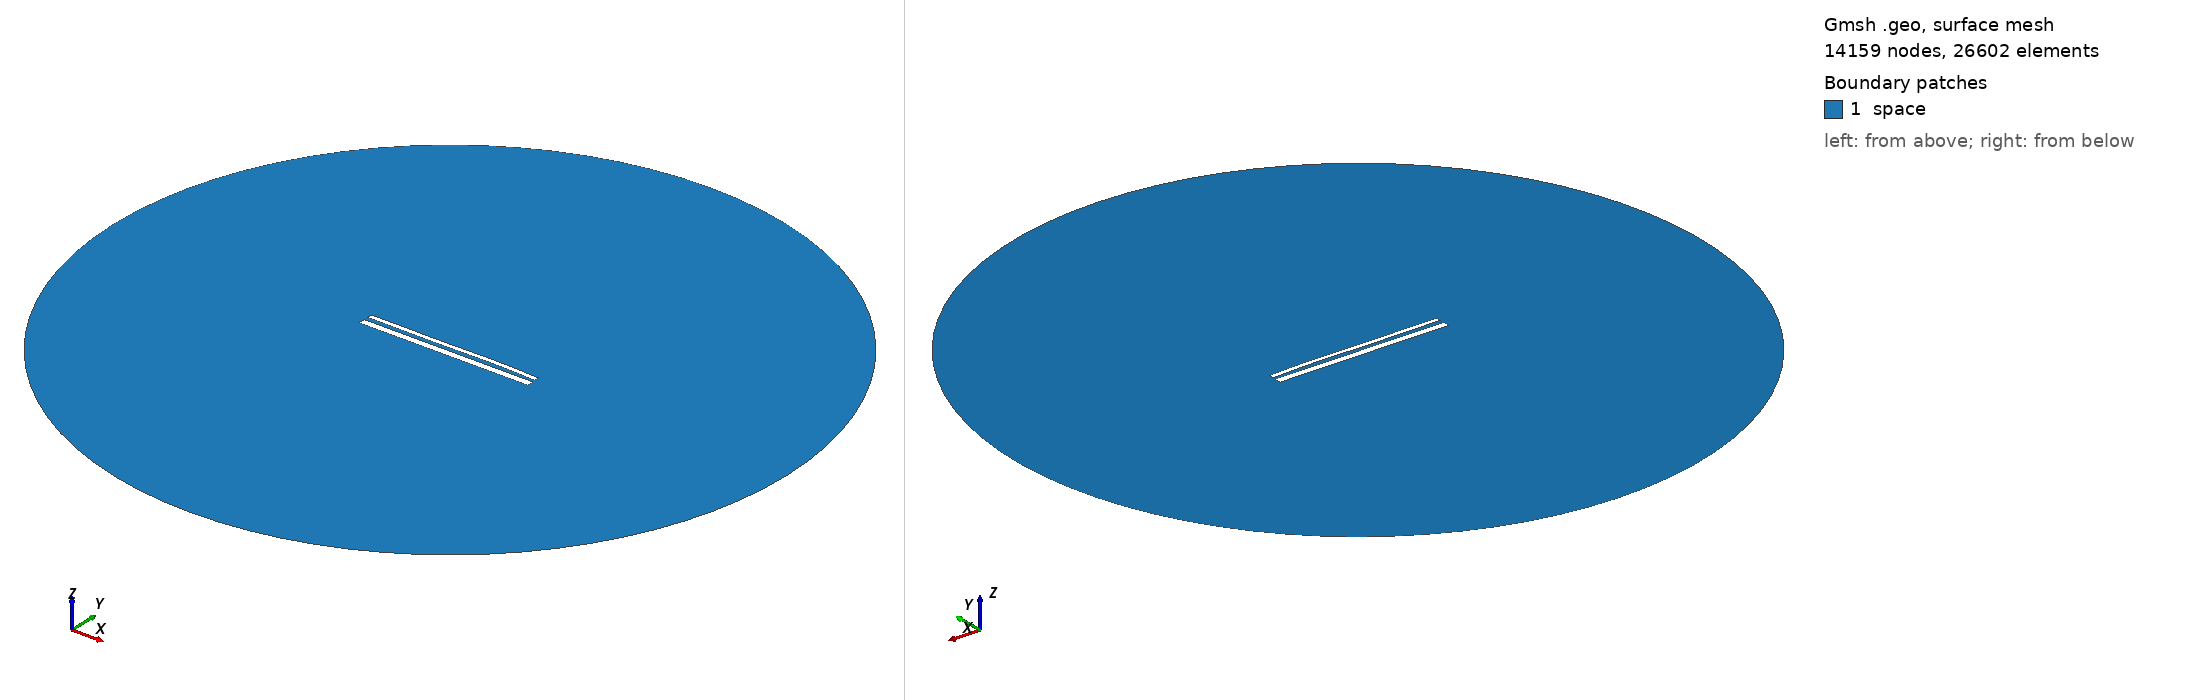

Gmsh geometry script, surface-meshed: 14159 nodes, 26602 surface elements. Boundary patches (legend numbers): 1 space. Left view from above one corner, right view from below the opposite corner. Legend entries are the model's physical surfaces. The drawing asked Gmsh for element sizes between 1% and 20% of the model's largest extent; the script's own settings can give other sizes.

=== 14454.geo (drawn) ===
//---------------------------------------
// Geometry kernel
//---------------------------------------

SetFactory("OpenCASCADE");



//---------------------------------------
// Parameters of the geometry
//---------------------------------------

// Overetch of the upper plate
overetch = 0.5;

// Distance between the plates
distance = 2.25;

// Discretization over the x axis (for the deformation)
nx = 50; 

// Length of the plate
L = 100 - overetch; 

// Number of modes
n = 4; 

// 1st mode coefficient
coeff(1) = -0.15;
beta(1) = 0.596864 * 3.1415926535 / L;

// 2nd mode coefficient
coeff(2) = 0.07499999999999998;
beta(2) = 1.49418 * 3.1415926535 / L;

// 3rd mode coefficient
coeff(3) = -0.15;
beta(3) = 2.50025 * 3.1415926535 / L;

// 4th mode coefficient
coeff(4) = 0.07499999999999998;
beta(4) = 3.49999 * 3.1415926535 / L;



//---------------------------------------
// Upper plate (deformed rectangle)
//---------------------------------------

// Coordiantes of the upper plate
xmin = -50;
xmax = 50 - overetch;

// Height of the upper plate
yheight = 4 - 2 * overetch;

// Indexes of the points
UpperID[] = {};
LowerID[] = {};
LeftID[] = {};
RightID[] = {};

// Point index
p = 1;

// Horizontal edges
For i In {1:nx}
    x = xmin + (i-1)*(xmax - xmin)/(nx-1);

    y_bottom = distance / 2 + overetch;
    For j In {1:n}
        C = (Cosh(beta(j)*L) + Cos(beta(j)*L)) / (Sinh(beta(j)*L) + Sin(beta(j)*L));
        y_bottom  = y_bottom + coeff(j) * (Cosh(beta(j)*(x+50)) - Cos(beta(j)*(x+50)) - C * (Sinh(beta(j)*(x+50)) - Sin(beta(j)*(x+50))));
    EndFor

    y_top = y_bottom + yheight;

    Point(p) = {x, y_top, 0, 1.0};
    UpperID[i] = p;
    p = p + 1;

    Point(p) = {x, y_bottom, 0, 1.0};
    LowerID[i] = p;
    p = p + 1;
EndFor

// Create point lists
UpperPts[] = {}; LowerPts[] = {};
For i In {1:nx}
  UpperPts[] += {UpperID[i]};
  LowerPts[] += {LowerID[i]};
EndFor

// Build splines
Spline(1) = {UpperPts[]};
Spline(2) = {LowerPts[]};
Line(3) = {LowerPts[nx-1], UpperPts[nx-1]};
Line(4) = {LowerPts[0], UpperPts[0]};

// Build the plane surface
Curve Loop(1) = {2, 3, -1, -4};
Plane Surface(1) = {1};



//---------------------------------------
// Lower plate (rectangle)
//---------------------------------------

// Vertices
Point(1001) = {-50, -1, 0, 1.0};
Point(1002) = { 50, -1, 0, 1.0};
Point(1003) = { 50,  -5, 0, 1.0};
Point(1004) = {-50,  -5, 0, 1.0};

// Edges
Line(5) = {1001, 1002};
Line(6) = {1002, 1003};
Line(7) = {1003, 1004};
Line(8) = {1004, 1001};

// Plane surface
Line Loop(2) = {5, 6, 7, 8};
Plane Surface(2) = {2}; 



//---------------------------------------
// Outer (fictious) boundary
//---------------------------------------

// Points
Point(1005) = {0, 0, 0};       // Center
Point(1006) = {200, 0, 0};     // Start point
Point(1007) = {0, 200, 0};     // 90 degrees
Point(1008) = {-200, 0, 0};    // 180 degrees
Point(1009) = {0, -200, 0};    // 270 degrees

// Circle arcs (each needs start, center, end)
Circle(9) = {1006, 1005, 1007};
Circle(10) = {1007, 1005, 1008};
Circle(11) = {1008, 1005, 1009};
Circle(12) = {1009, 1005, 1006};

// Plane surface for the entire domain
Curve Loop(3) = {9, 10, 11, 12};
Surface(3) = {3};

// Subtract the plates from the whole domain to obtain the actual domain where we want to solve the equations
BooleanDifference{ Surface{3}; Delete; }{ Surface{1}; Surface{2}; Delete; }




//---------------------------------------
// Transfinite Lines/Curves
//---------------------------------------

// Set the number of points on the boundaries
r = 7;

// Plates
Transfinite Curve {1, 2} = 50*r Using Progression 1;
Transfinite Curve {3, 4} = 2*r Using Progression 1;
Transfinite Line {5, 7} = 50*r Using Progression 1;
Transfinite Line {6, 8} = 2*r Using Progression 1;

// Outer boundary
Transfinite Line {9, 10, 11, 12} = 20 Using Progression 1;



//---------------------------------------
// Physical groups
//---------------------------------------                

// Physical curves (boundaries)
Physical Line("force_segment", 10) = {2};
Physical Line("upper_plate", 11) = {1, 3, 4};
Physical Line("lower_plate", 12) = {5, 6, 7, 8};
Physical Line("boundary", 20) = {9, 10, 11, 12};

// Physical Surfaces
Physical Surface("space", 30) = {3};



//---------------------------------------
// 6. Generate the Mesh
//---------------------------------------

// 2D mesh generation
Mesh 2;
